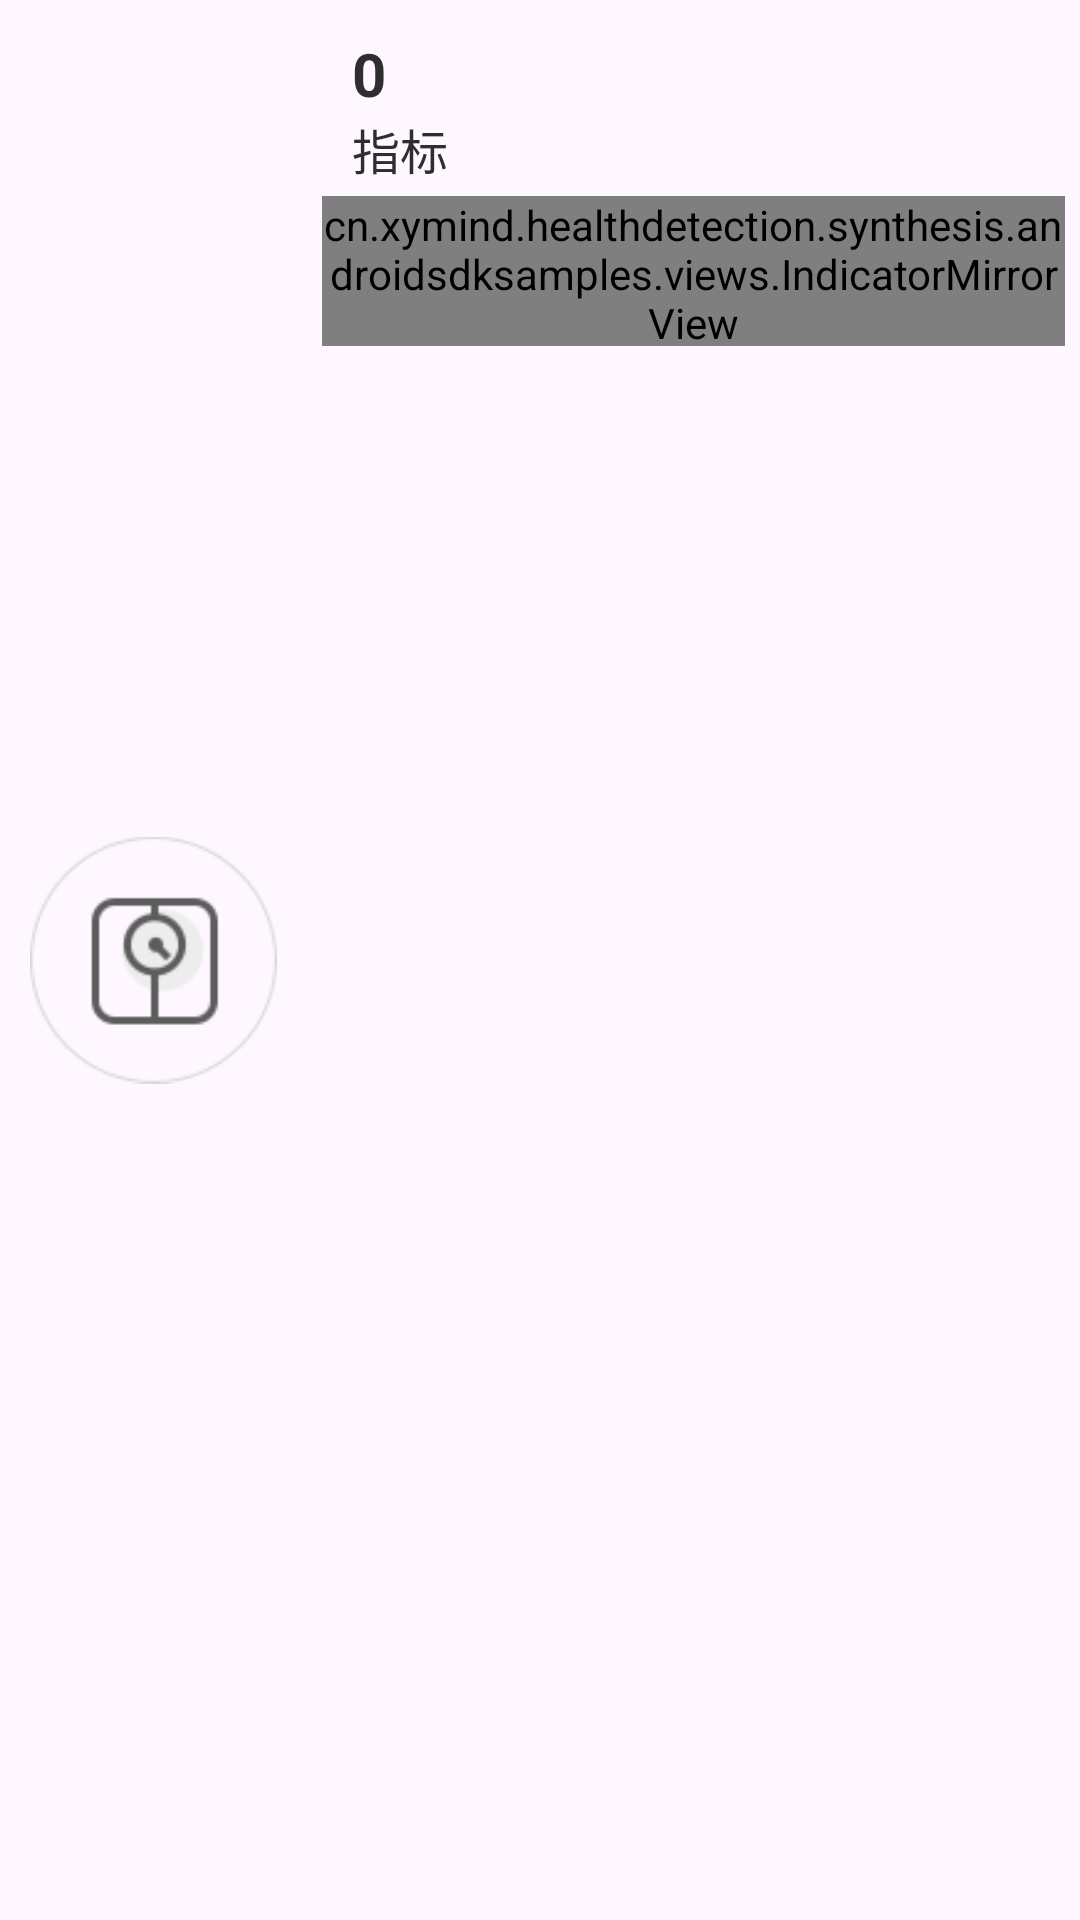

The Android layout XML behind this screen, and the referenced resources:
<!-- AndroidManifest.xml: application theme Theme.AndroidSdkSamples -->
<!-- res/layout/view_score_item.xml -->
<?xml version="1.0" encoding="utf-8"?>
<LinearLayout xmlns:android="http://schemas.android.com/apk/res/android"
    android:layout_width="match_parent"
    android:layout_height="wrap_content"
    android:orientation="horizontal">


    <ImageView
        android:id="@+id/ivIcon"
        android:layout_width="0dp"
        android:layout_height="match_parent"
        android:layout_weight="1"
        android:layout_margin="10dp"
        android:src="@mipmap/icon_tizz"/>
    <LinearLayout
        android:layout_width="0dp"
        android:layout_height="wrap_content"
        android:layout_marginLeft="10dp"
        android:layout_weight="3"
        android:layout_margin="5dp"
        android:orientation="vertical">

        <TextView
            android:id="@+id/itemValueTv"
            android:layout_width="wrap_content"
            android:layout_height="wrap_content"
            android:textSize="20dp"
            android:textColor="#2E2E2E"
            android:layout_marginLeft="10dip"
            android:layout_marginRight="6dip"
            android:layout_marginTop="6dip"
            android:textStyle="bold"
            android:text="0" />

        <TextView
            android:id="@+id/itemTitleTv"
            android:layout_width="wrap_content"
            android:layout_height="wrap_content"
            android:textSize="16dp"
            android:textColor="#2E2E2E"
            android:layout_marginLeft="10dip"
            android:text="指标" />


        <cn.xymind.healthdetection.synthesis.androidsdksamples.views.IndicatorMirrorView
            android:id="@+id/Idv"
            android:layout_width="wrap_content"
            android:layout_height="50dp"
            android:layout_marginBottom="4dp"
            android:layout_marginTop="4dp" />

    </LinearLayout>

</LinearLayout>
<!-- resources referenced by this layout -->
<resources>
  <!-- mipmap icon_tizz: png bitmap (mipmap-xhdpi, 4929 bytes) -->
  <style name="Theme.AndroidSdkSamples" parent="Base.Theme.AndroidSdkSamples" />
  <style name="Base.Theme.AndroidSdkSamples" parent="Theme.Material3.DayNight.NoActionBar">
          
          
      </style>
</resources>
